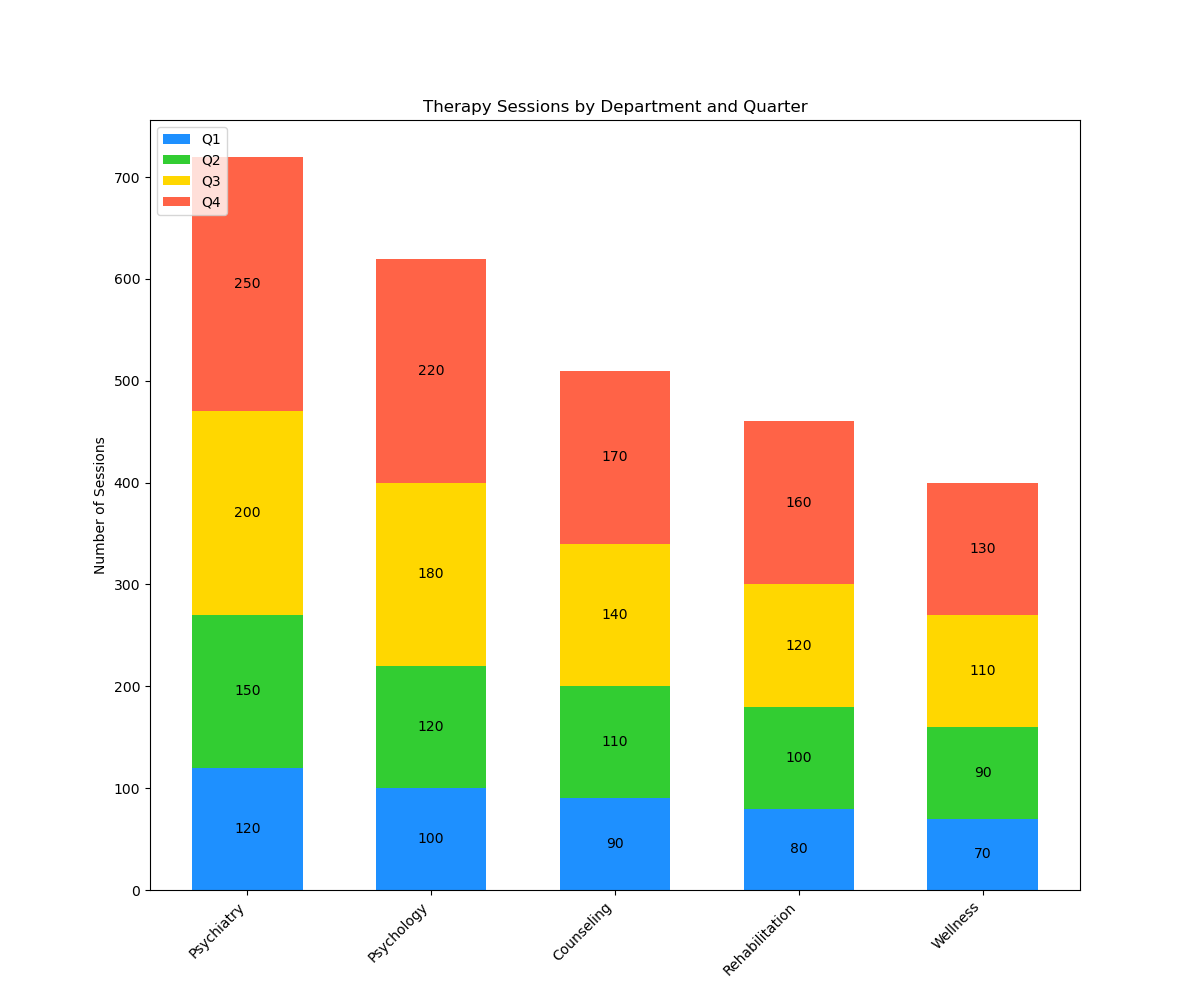

Data behind this chart, as committed beside it:
Department, Q1_Sessions, Q2_Sessions, Q3_Sessions, Q4_Sessions
Psychiatry, 120, 150, 200, 250
Psychology, 100, 120, 180, 220
Counseling, 90, 110, 140, 170
Rehabilitation, 80, 100, 120, 160
Wellness, 70, 90, 110, 130
